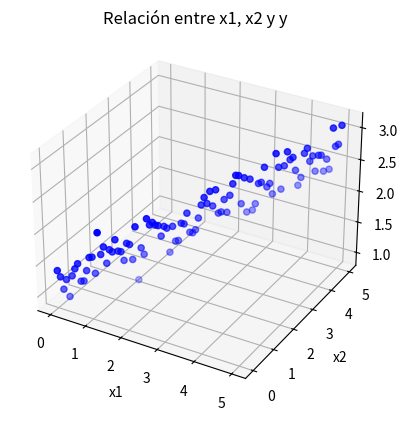

Source code (Python):
import numpy as np
import matplotlib.pyplot as plt

# Valores de las variables independientes
x1_values = np.linspace(0, 5, 100)
x2_values = np.linspace(0, 5, 100)

# Coeficientes y término constante del modelo
coef_x1 = 0.1
coef_x2 = 0.2
constante = 1.25

# Generar ruido aleatorio con distribución N(0, 0.2)
ruido = np.random.normal(0, 0.2, 100)

# Calcular los valores de y utilizando el modelo
y_values = coef_x1 * x1_values + coef_x2 * x2_values + constante + ruido

# Crear un gráfico 3D
fig = plt.figure()
ax = fig.add_subplot(111, projection='3d')
ax.scatter(x1_values, x2_values, y_values, c='b', marker='o')

ax.set_xlabel('x1')
ax.set_ylabel('x2')
ax.set_zlabel('y')

plt.title('Relación entre x1, x2 y y')
plt.show()
